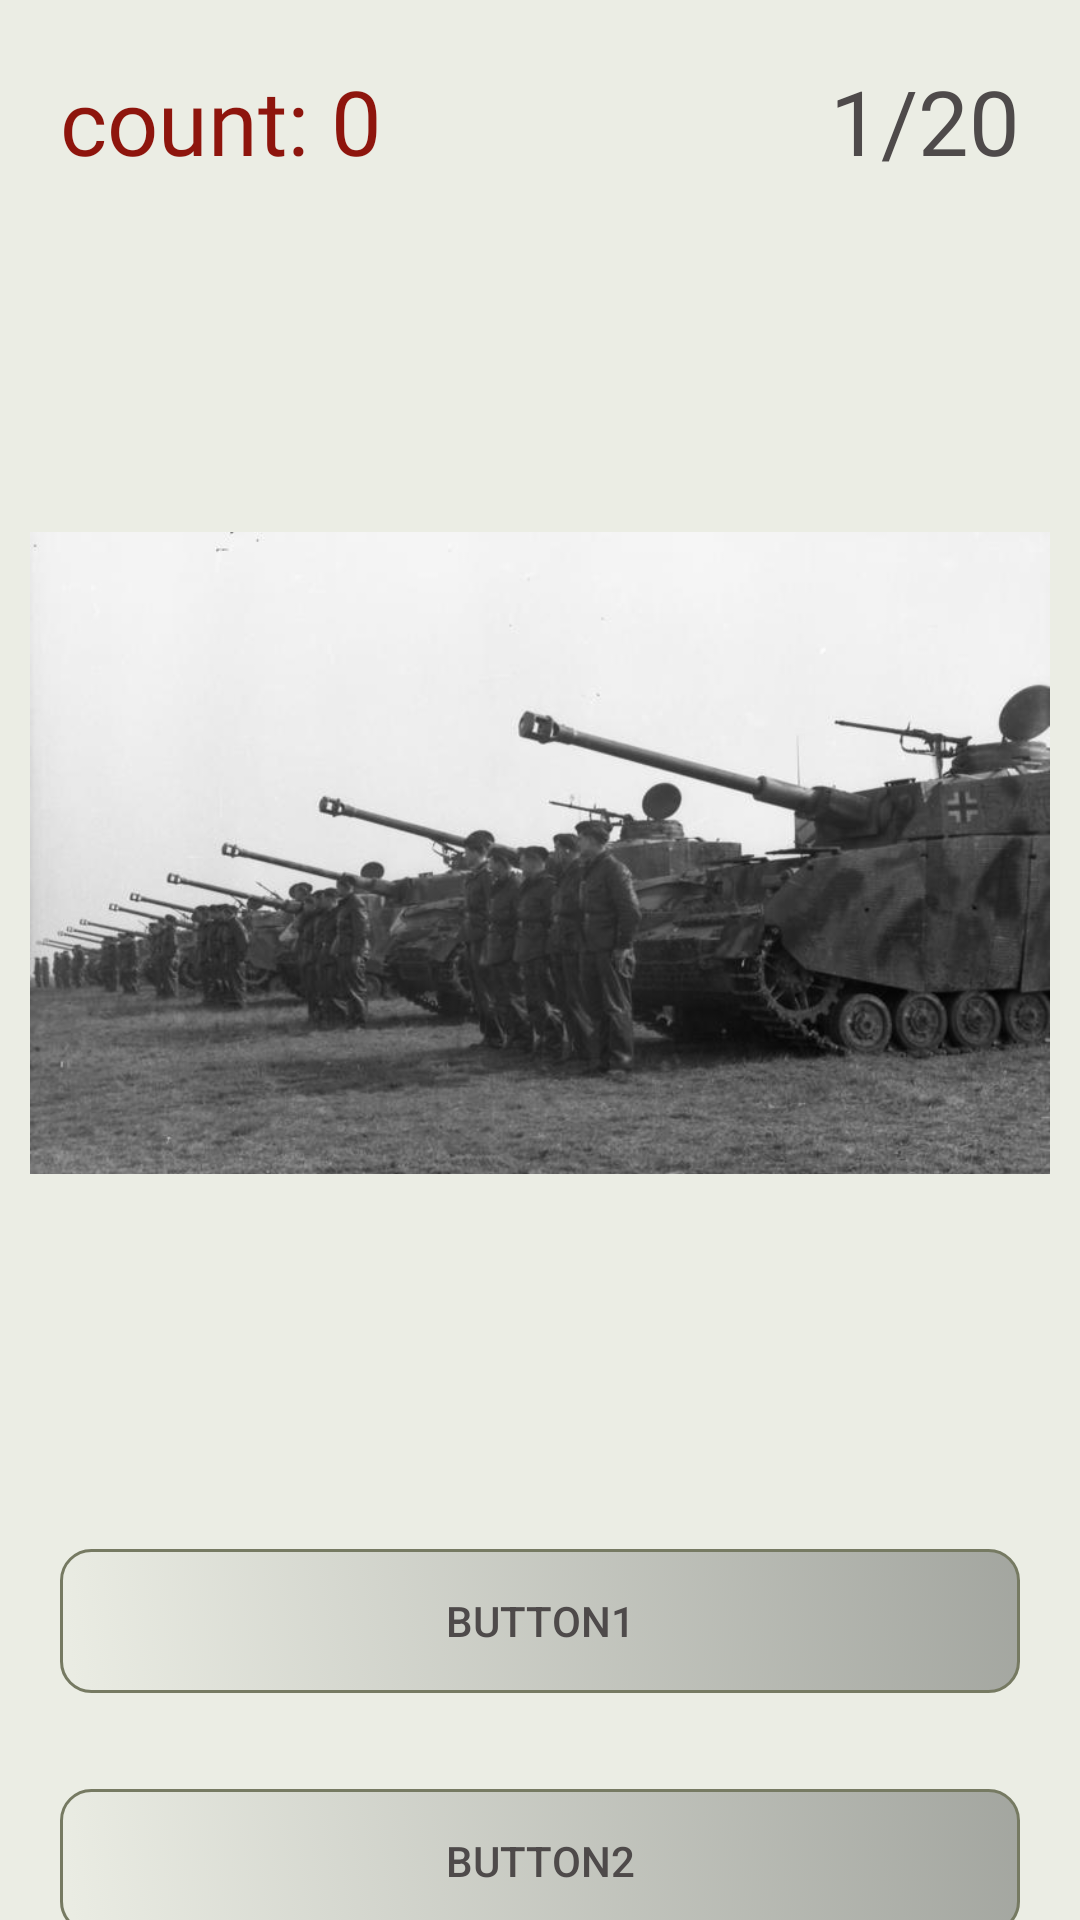

The Android layout XML behind this screen, and the referenced resources:
<!-- AndroidManifest.xml: application theme Theme.AppGermanTanks -->
<!-- res/layout/fragment_test_medium.xml -->
<?xml version="1.0" encoding="utf-8"?>
<androidx.constraintlayout.widget.ConstraintLayout
    xmlns:android="http://schemas.android.com/apk/res/android"
    xmlns:app="http://schemas.android.com/apk/res-auto"
    xmlns:tools="http://schemas.android.com/tools"
    android:layout_width="match_parent"
    android:layout_height="match_parent"
    android:background="@color/colorWitheMain">


    <TextView
        android:id="@+id/tv_count"
        android:layout_width="wrap_content"
        android:layout_height="wrap_content"
        android:layout_marginStart="20dp"
        android:layout_marginTop="20dp"
        android:fontFamily="@font/merriweather_black"
        android:text="count: 0"
        android:textColor="@color/color_chronometr"
        android:textSize="30sp"
        app:layout_constraintStart_toStartOf="parent"
        app:layout_constraintTop_toTopOf="parent" />

    <TextView
        android:id="@+id/tv_number_step"
        android:layout_width="wrap_content"
        android:layout_height="wrap_content"
        android:layout_marginEnd="20dp"
        android:fontFamily="@font/merriweather_black"
        android:text="1/20"
        android:textSize="30sp"
        app:layout_constraintBottom_toBottomOf="@+id/tv_count"
        app:layout_constraintEnd_toEndOf="parent"
        app:layout_constraintTop_toTopOf="@+id/tv_count" />


    <ImageView
        android:id="@+id/img_test_hard"
        android:layout_width="match_parent"
        android:layout_height="400dp"
        android:layout_marginStart="10dp"
        android:layout_marginTop="24dp"
        android:layout_marginEnd="10dp"
        android:adjustViewBounds="true"
        android:scaleType="fitCenter"
        app:layout_constraintEnd_toEndOf="@+id/tv_number_step"
        app:layout_constraintStart_toStartOf="@+id/tv_count"
        app:layout_constraintTop_toBottomOf="@+id/tv_count"
        app:srcCompat="@drawable/img_test_main_logo" />

    <androidx.appcompat.widget.LinearLayoutCompat
        android:layout_width="match_parent"
        android:layout_height="0dp"
        android:layout_marginStart="20dp"
        android:layout_marginEnd="20dp"
        android:orientation="vertical"
        app:layout_constraintEnd_toEndOf="parent"
        app:layout_constraintStart_toStartOf="parent"
        app:layout_constraintTop_toBottomOf="@+id/img_test_hard">

        <Button
            android:id="@+id/btn_testhrd_1"
            android:layout_width="match_parent"
            android:layout_height="wrap_content"
            android:layout_marginTop="32dp"
            android:layout_weight="1"
            android:background="@drawable/style_button"
            android:text="Button1" />

        <Button
            android:id="@+id/btn_testhrd2"
            android:layout_width="match_parent"
            android:layout_height="wrap_content"
            android:layout_marginTop="32dp"
            android:layout_weight="1"
            android:background="@drawable/style_button"
            android:text="Button2" />


    </androidx.appcompat.widget.LinearLayoutCompat>

</androidx.constraintlayout.widget.ConstraintLayout>
<!-- resources referenced by this layout -->
<resources>
  <color name="colorWitheMain">#EBEDE4</color>
  <color name="color_chronometr">#8E150D</color>
  <!-- drawable img_test_main_logo: png bitmap (drawable-v24, 191165 bytes) -->
  <!-- drawable style_button (drawable) -->
  <?xml version="1.0" encoding="utf-8"?>
  <selector xmlns:android="http://schemas.android.com/apk/res/android">
      <item android:state_pressed="true" >
          <shape android:shape="rectangle"  >
              <corners android:radius="10dip" />
              <stroke android:width="1dip" android:color="#716b6b" />
              <solid android:color="#cbd0d8"/>
          </shape>
      </item>
  
      <item>
              <shape android:shape="rectangle">
              <corners android:radius="10dip" />
              <stroke android:width="1dp"
                  android:color="#767a62" />
              <solid android:color="#939a79"/>
                  <gradient android:angle="225"/>
              <gradient android:startColor="#B2848782"/>
              <gradient android:endColor="#8BEBEDE4"/>
          </shape>
  
      </item>
  
  </selector>
  <style name="Theme.AppGermanTanks" parent="Theme.MaterialComponents.NoActionBar">
          
          <item name="colorPrimary">@color/colorLightMain</item>
          <item name="colorPrimaryDark">#4A4E38</item>
          <item name="colorAccent">#4A4E38</item>
  
          <item name="android:textColor">#4E4A4A</item>
  
          <item name="background">@color/colorWitheMain</item>
  
          
  
          
          <item name="android:statusBarColor" tools:targetApi="l">?attr/colorPrimary</item>
          
          <item name="android:windowFullscreen">true</item>
      </style>
  <color name="colorLightMain">#767a62</color>
</resources>
